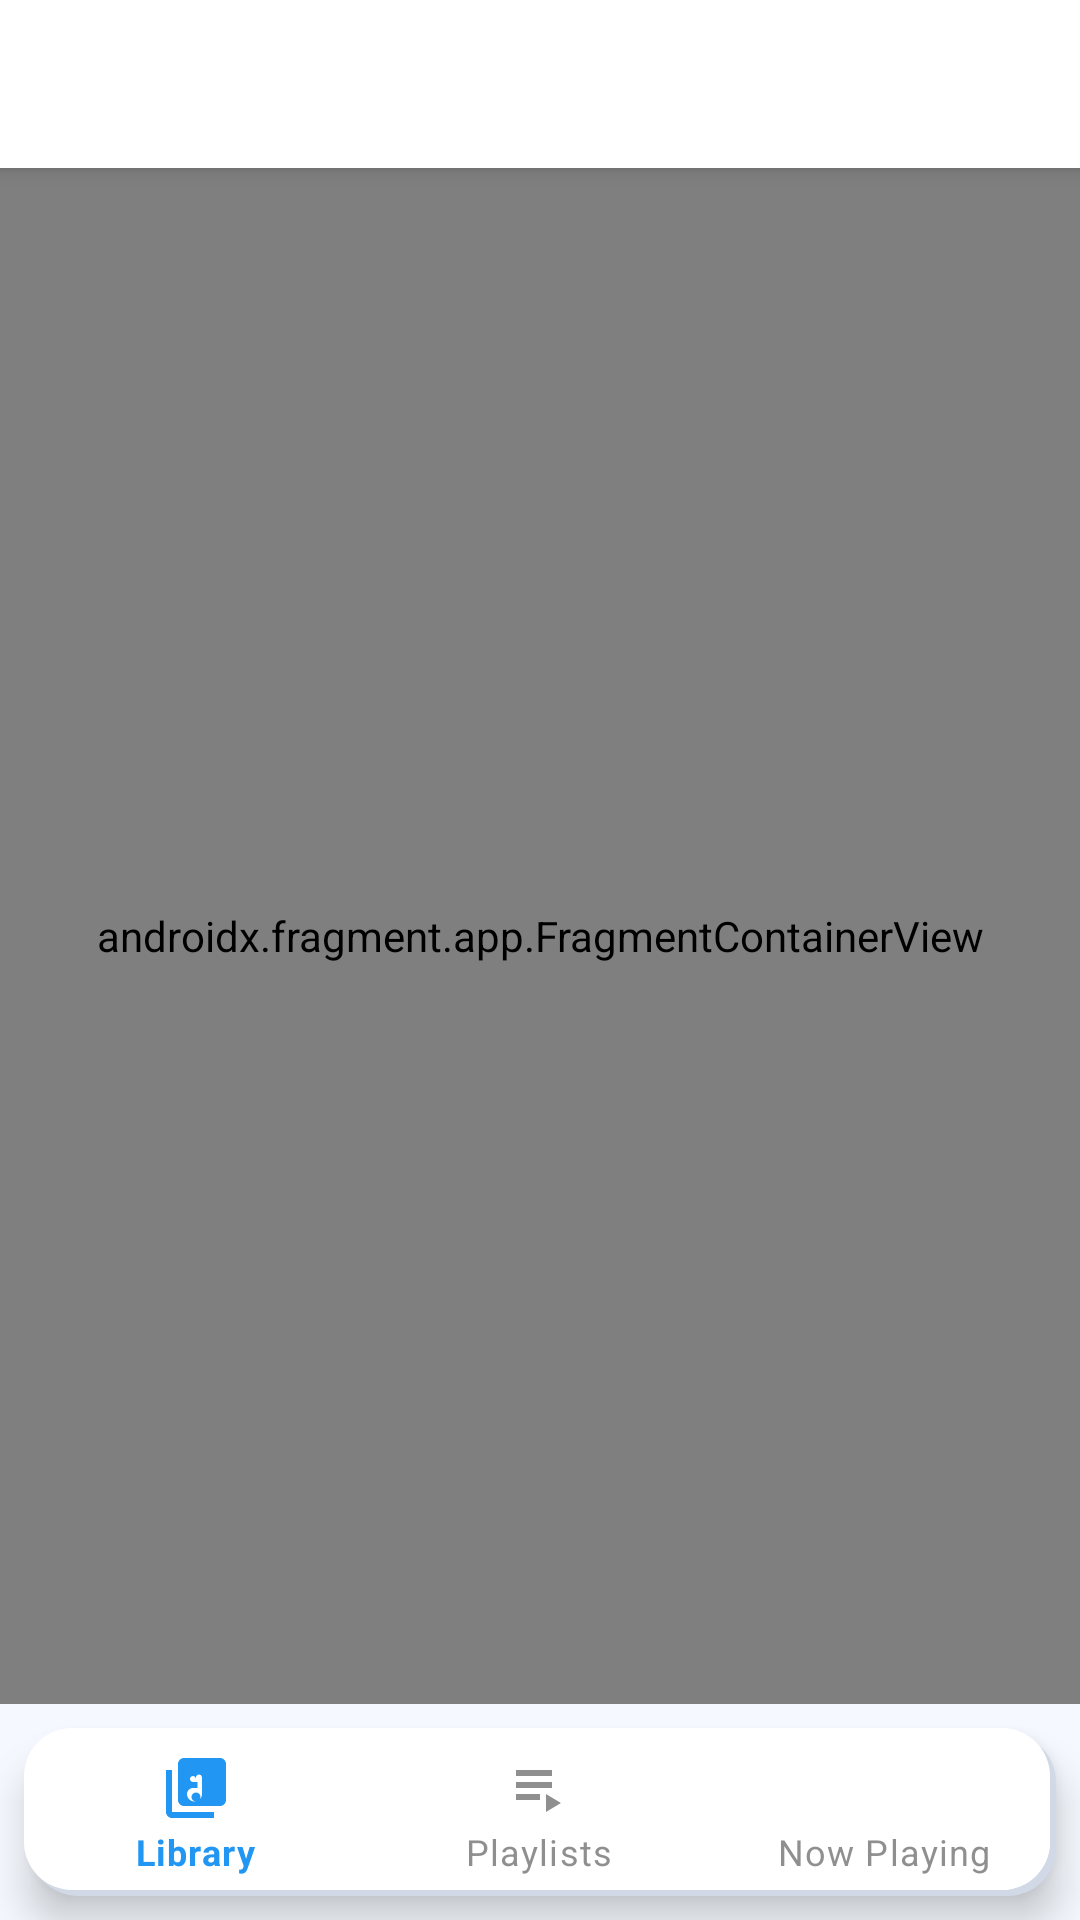

Produce the Android XML layout that renders to this screen, including the resource entries it uses.
<!-- AndroidManifest.xml: activity theme Theme.SoundVault.NoActionBar -->
<!-- res/layout/activity_main.xml -->
<?xml version="1.0" encoding="utf-8"?>
<FrameLayout xmlns:android="http://schemas.android.com/apk/res/android"
    android:id="@+id/activity_container"
    android:layout_width="match_parent"
    android:layout_height="match_parent"
    android:background="?attr/customBackgroundColor">

    <androidx.drawerlayout.widget.DrawerLayout
        android:id="@+id/drawer_layout"
        android:layout_width="match_parent"
        android:layout_height="match_parent"
        android:background="?attr/customBackgroundColor"
        android:fitsSystemWindows="true">

        <include
            android:id="@+id/app_bar_main"
            layout="@layout/app_bar_main"
            android:layout_width="match_parent"
            android:layout_height="match_parent" />

    </androidx.drawerlayout.widget.DrawerLayout>
</FrameLayout>
<!-- res/layout/app_bar_main.xml (included above) -->
<?xml version="1.0" encoding="utf-8"?>
<androidx.coordinatorlayout.widget.CoordinatorLayout xmlns:android="http://schemas.android.com/apk/res/android"
    xmlns:app="http://schemas.android.com/apk/res-auto"
    xmlns:tools="http://schemas.android.com/tools"
    android:id="@+id/coordinator_layout"
    android:layout_width="match_parent"
    android:layout_height="match_parent"
    android:background="?attr/customBackgroundColor"
    tools:context=".MainActivity">

    <com.google.android.material.appbar.AppBarLayout
        android:id="@+id/app_bar_layout"
        android:layout_width="match_parent"
        android:layout_height="wrap_content"
        android:background="?attr/customSurfaceColor"
        app:elevation="4dp"
        android:theme="@style/Theme.SoundVault.AppBarOverlay">

        <androidx.appcompat.widget.Toolbar
            android:id="@+id/toolbar"
            android:layout_width="match_parent"
            android:layout_height="?attr/actionBarSize"
            android:background="?attr/customSurfaceColor"
            app:popupTheme="@style/Theme.SoundVault.PopupOverlay" />

    </com.google.android.material.appbar.AppBarLayout>

    <include
        android:id="@+id/content_main"
        layout="@layout/content_main" />

</androidx.coordinatorlayout.widget.CoordinatorLayout>
<!-- res/layout/content_main.xml (included above) -->
<?xml version="1.0" encoding="utf-8"?>
<LinearLayout xmlns:android="http://schemas.android.com/apk/res/android"
    xmlns:app="http://schemas.android.com/apk/res-auto"
    xmlns:tools="http://schemas.android.com/tools"
    android:layout_width="match_parent"
    android:layout_height="match_parent"
    android:background="?attr/customBackgroundColor"
    android:orientation="vertical"
    app:layout_behavior="@string/appbar_scrolling_view_behavior"
    tools:showIn="@layout/app_bar_main">

    <androidx.fragment.app.FragmentContainerView
        android:id="@+id/nav_host_fragment_content_main"
        android:name="androidx.navigation.fragment.NavHostFragment"
        android:layout_width="match_parent"
        android:layout_height="0dp"
        android:layout_marginLeft="@dimen/fragment_horizontal_margin"
        android:layout_marginRight="@dimen/fragment_horizontal_margin"
        android:layout_weight="1"
        app:defaultNavHost="true"
        app:navGraph="@navigation/mobile_navigation" />

    <com.google.android.material.bottomnavigation.BottomNavigationView
        android:id="@+id/bottom_nav_view"
        android:layout_width="match_parent"
        android:layout_height="56dp"
        android:layout_gravity="bottom"
        android:layout_margin="8dp"
        android:background="@drawable/bg_card_3d"
        app:elevation="8dp"
        app:itemIconTint="@color/nav_item_color"
        app:itemTextColor="@color/nav_item_color"
        app:labelVisibilityMode="labeled"
        app:menu="@menu/bottom_navigation" />
</LinearLayout>
<!-- resources referenced by this layout -->
<resources>
  <!-- drawable bg_card_3d (drawable) -->
  <?xml version="1.0" encoding="utf-8"?>
  <layer-list xmlns:android="http://schemas.android.com/apk/res/android">
      
      <item
          android:bottom="0dp"
          android:left="2dp"
          android:right="0dp"
          android:top="2dp">
          <shape android:shape="rectangle">
              <corners android:radius="16dp" />
              <solid android:color="?attr/customShadowDark" />
          </shape>
      </item>
  
      
      <item
          android:bottom="2dp"
          android:left="0dp"
          android:right="2dp"
          android:top="0dp">
          <shape android:shape="rectangle">
              <corners android:radius="16dp" />
              <solid android:color="?attr/customShadowLight" />
          </shape>
      </item>
  
      
      <item
          android:bottom="2dp"
          android:left="2dp"
          android:right="2dp"
          android:top="2dp">
          <shape android:shape="rectangle">
              <corners android:radius="16dp" />
              <solid android:color="?attr/customSurfaceColor" />
          </shape>
      </item>
  </layer-list>
  <style name="Theme.SoundVault.AppBarOverlay" parent="ThemeOverlay.MaterialComponents.ActionBar">
          <item name="colorControlNormal">?attr/customTextColor</item>
      </style>
  <style name="Theme.SoundVault.PopupOverlay" parent="ThemeOverlay.MaterialComponents.Light">
          <item name="android:textColor">#444444</item>
      </style>
  <style name="Theme.SoundVault.NoActionBar">
          <item name="windowActionBar">false</item>
          <item name="windowNoTitle">true</item>
      </style>
</resources>
